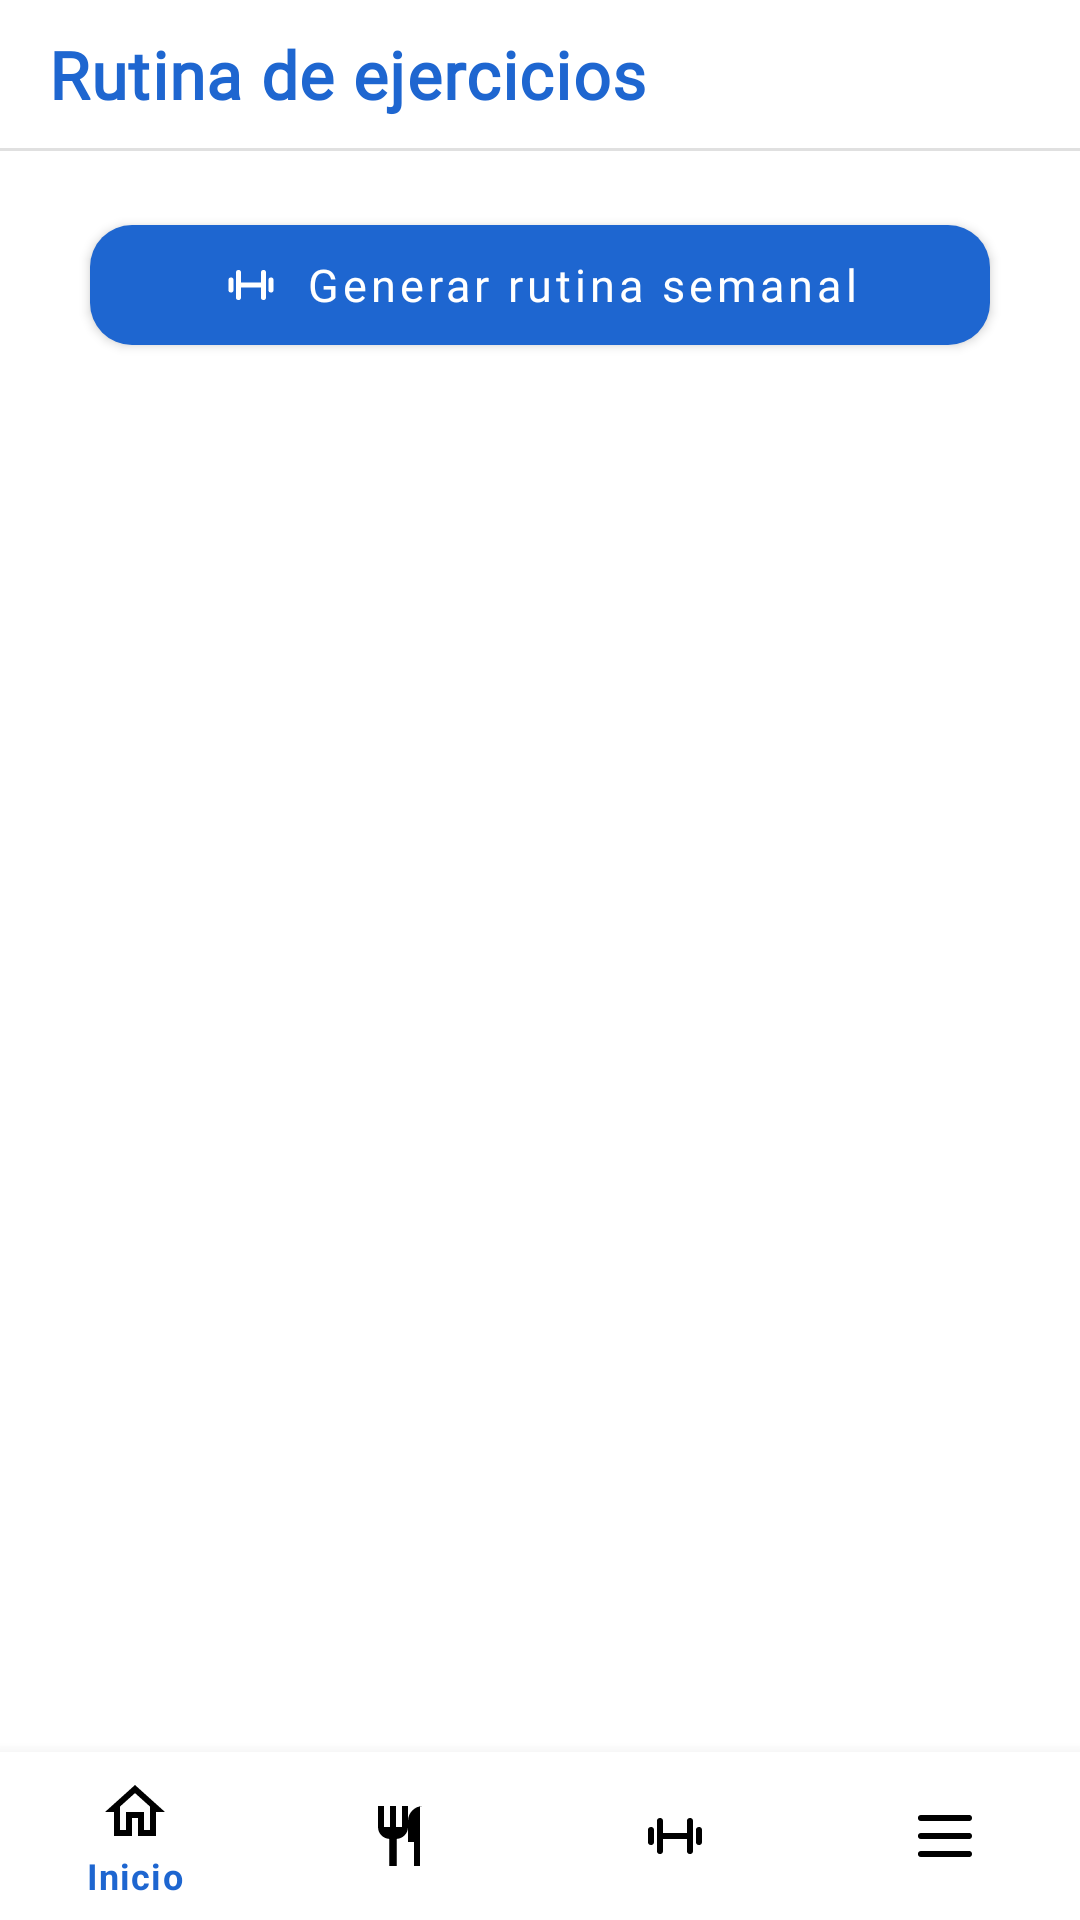

Here is an Android app screen rendered from its layout file. Give the layout XML and the strings, colors and styles it references.
<!-- AndroidManifest.xml: application theme Theme.FitnessPlanner -->
<!-- res/layout/exercise_plan.xml -->
<?xml version="1.0" encoding="utf-8"?>
<androidx.constraintlayout.widget.ConstraintLayout
    xmlns:android="http://schemas.android.com/apk/res/android"
    xmlns:app="http://schemas.android.com/apk/res-auto"
    xmlns:tools="http://schemas.android.com/tools"
    android:layout_width="match_parent"
    android:layout_height="match_parent">

    <LinearLayout
        android:id="@+id/headerBar"
        android:layout_width="match_parent"
        android:layout_height="55dp"
        android:background="@color/background"
        android:orientation="vertical"
        app:layout_constraintEnd_toEndOf="parent"
        app:layout_constraintStart_toStartOf="parent"
        app:layout_constraintTop_toTopOf="parent">

        <TextView
            android:id="@+id/tvRutinaEjercicios"
            android:layout_width="match_parent"
            android:layout_height="wrap_content"
            android:fontFamily="@font/inter_bold"
            android:letterSpacing="0.02"
            android:paddingHorizontal="16dp"
            android:paddingTop="10dp"
            android:paddingBottom="10dp"
            android:text="Rutina de ejercicios"
            android:textColor="@color/primary"
            android:textSize="22sp"
            android:textStyle="bold" />

        <View
            android:layout_width="match_parent"
            android:layout_height="1dp"
            android:background="?android:attr/listDivider" />

    </LinearLayout>

    <com.google.android.material.button.MaterialButton
        android:id="@+id/button"
        android:layout_width="300dp"
        android:layout_height="52dp"
        android:layout_marginTop="14dp"
        android:fontFamily="@font/inter_semibold"
        android:text="Generar rutina semanal"
        android:textAllCaps="false"
        android:textColor="@color/on_accent"
        android:textSize="15sp"
        app:backgroundTint="@color/primary"
        app:cornerRadius="14dp"
        app:icon="@drawable/ic_exercise"
        app:iconGravity="textStart"
        app:iconPadding="8dp"
        app:iconSize="20dp"
        app:iconTint="@color/on_accent"
        app:layout_constraintEnd_toEndOf="parent"
        app:layout_constraintStart_toStartOf="parent"
        app:layout_constraintTop_toBottomOf="@id/headerBar" />

    <androidx.recyclerview.widget.RecyclerView
        android:id="@+id/rvDaysExercises"
        android:layout_width="0dp"
        android:layout_height="0dp"
        android:layout_marginTop="15dp"
        android:clipToPadding="false"
        android:paddingHorizontal="10dp"
        android:paddingBottom="16dp"
        app:layout_constraintBottom_toTopOf="@id/bottomNavigationView"
        app:layout_constraintEnd_toEndOf="parent"
        app:layout_constraintStart_toStartOf="parent"
        app:layout_constraintTop_toBottomOf="@id/button"
        tools:listitem="@layout/exercise_plan_day2" />

    <LinearLayout
        android:id="@+id/exerciseGenerationOverlay"
        android:layout_width="0dp"
        android:layout_height="0dp"
        android:background="@color/overlay_scrim"
        android:clickable="true"
        android:focusable="true"
        android:gravity="center"
        android:orientation="vertical"
        android:visibility="gone"
        app:layout_constraintBottom_toTopOf="@id/bottomNavigationView"
        app:layout_constraintEnd_toEndOf="parent"
        app:layout_constraintStart_toStartOf="parent"
        app:layout_constraintTop_toBottomOf="@id/button">

        <ProgressBar
            android:id="@+id/exerciseGenerationProgress"
            android:layout_width="wrap_content"
            android:layout_height="wrap_content" />

        <TextView
            android:id="@+id/exerciseGenerationStatus"
            android:layout_width="wrap_content"
            android:layout_height="wrap_content"
            android:layout_marginTop="12dp"
            android:text="Generando rutina…"
            android:textColor="@color/primary"
            android:textStyle="bold" />
    </LinearLayout>

    <com.google.android.material.bottomnavigation.BottomNavigationView
        android:id="@+id/bottomNavigationView"
        android:layout_width="match_parent"
        android:layout_height="wrap_content"
        app:itemIconTint="@color/nav_icon"
        app:layout_constraintBottom_toBottomOf="parent"
        app:menu="@menu/bottom_nav_menu_galifit" />

</androidx.constraintlayout.widget.ConstraintLayout>
<!-- resources referenced by this layout -->
<resources>
  <color name="background">#FFFFFF</color>
  <color name="nav_icon">#000000</color>
  <color name="on_accent">#FFFFFF</color>
  <color name="overlay_scrim">#CCFFFFFF</color>
  <color name="primary">#1E66D0</color>
  <!-- drawable ic_exercise (drawable) -->
  <vector xmlns:android="http://schemas.android.com/apk/res/android"
      android:width="48dp"
      android:height="48dp"
      android:viewportWidth="24"
      android:viewportHeight="24">
  
      <path
          android:strokeColor="@color/blue"
          android:strokeWidth="2"
          android:strokeLineCap="round"
          android:strokeLineJoin="round"
          android:fillColor="@android:color/transparent"
          android:pathData="M4,10v4m16,-4v4M7,7v10M17,7v10M7,12h10" />
  </vector>
  <style name="Theme.FitnessPlanner" parent="Theme.MaterialComponents.DayNight.NoActionBar">
  
                  <item name="colorPrimary">@color/primary</item>
                  <item name="colorPrimaryVariant">@color/primary_dark</item>
                  <item name="colorOnPrimary">@color/on_accent</item>
                  <item name="colorSecondary">@color/teal_200</item>
                  <item name="android:windowBackground">@color/background</item>
                  <item name="colorSurface">@color/background</item>
                  <item name="colorOnSurface">@color/text_primary</item>
                  <item name="android:statusBarColor" tools:targetApi="l">?attr/colorPrimaryVariant</item>
          </style>
  <color name="blue">#1565C0</color>
  <color name="primary_dark">#144AA3</color>
  <color name="teal_200">#FF03DAC5</color>
  <color name="text_primary">#1F1F1F</color>
</resources>
